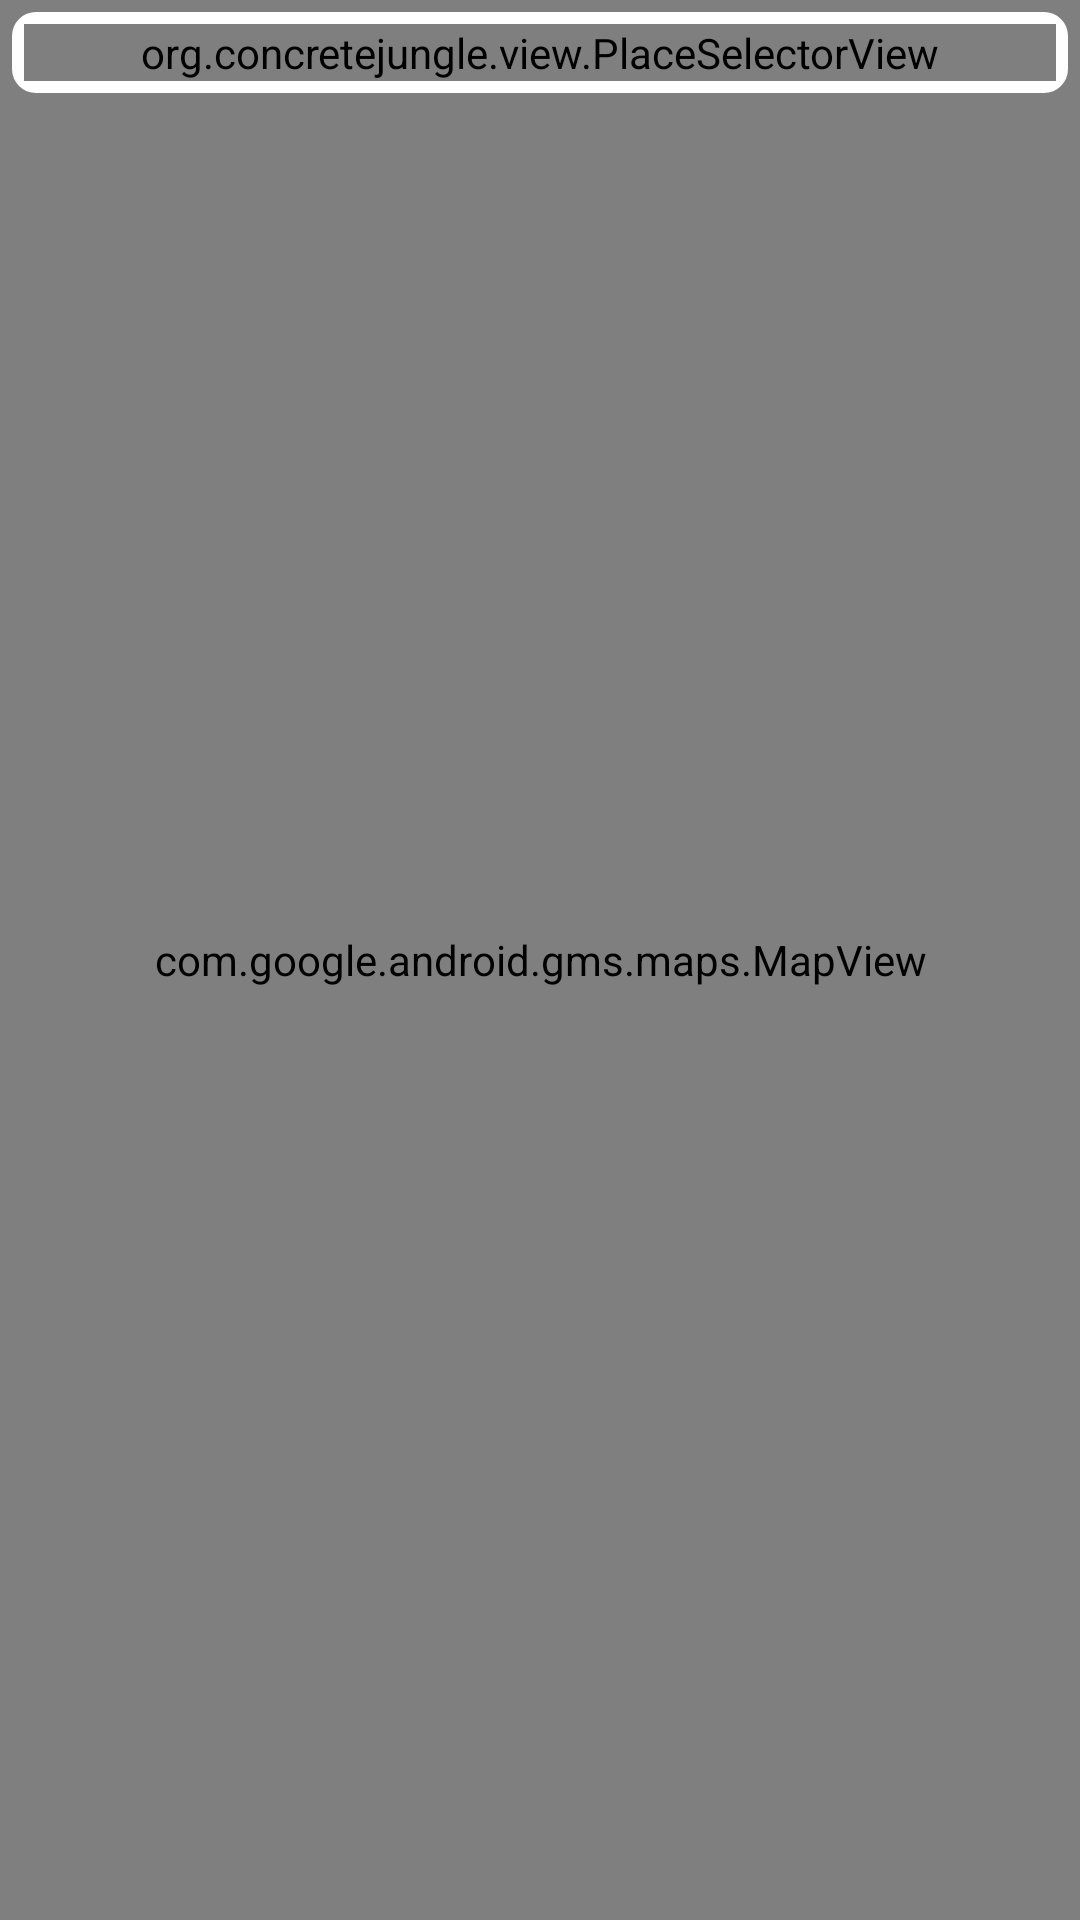

Here is an Android app screen rendered from its layout file. Give the layout XML and the strings, colors and styles it references.
<!-- AndroidManifest.xml: application theme AppTheme -->
<!-- res/layout/fragment_map.xml -->
<RelativeLayout xmlns:android="http://schemas.android.com/apk/res/android"
    android:layout_width="match_parent"
    android:layout_height="match_parent"  >

    <com.google.android.gms.maps.MapView
        android:id="@+id/fragment_map_mapview"
        android:layout_width="match_parent"
        android:layout_height="match_parent"
        android:layout_alignParentBottom="true"
        android:layout_alignParentLeft="true"
        android:layout_alignParentRight="true"
        android:layout_alignParentStart="true"
        android:layout_alignParentEnd="true"
        android:layout_alignParentTop="true" />

    <LinearLayout
        android:id="@+id/activity_map_search_container"
        android:layout_width="match_parent"
        android:layout_height="wrap_content"
        android:layout_margin="4dp"
        android:padding="4dp"
        android:orientation="vertical"
        android:layout_alignParentTop="true"
        android:background="@drawable/map_rounded_box">

        <org.concretejungle.view.PlaceSelectorView
            android:id="@+id/activity_map_search_origin"
            android:layout_width="match_parent"
            android:layout_height="wrap_content"
            android:hint="@string/search_origin"
            android:visibility="gone" />

        <org.concretejungle.view.PlaceSelectorView
            android:id="@+id/activity_map_search_destination"
            android:layout_width="match_parent"
            android:layout_height="wrap_content"
            android:hint="@string/search_destination"/>

    </LinearLayout>

    <RelativeLayout
        android:id="@+id/details_view"
        android:layout_width="match_parent"
        android:layout_height="1dp"
        android:visibility="gone"
        android:layout_alignParentBottom="true"
        android:background="@android:color/white"
        >
        <ImageView android:id="@+id/details_fruit_image"
                   android:layout_width="150dp"
                   android:layout_height="match_parent"
                   android:scaleType="centerCrop"
           />
        <TextView android:id="@+id/details_tree_title"
                  android:layout_width="match_parent"
                  android:layout_height="wrap_content"
                  android:textSize="24sp"
                  />
        <TextView android:id="@+id/details_tree_notes"
                  android:layout_width="match_parent"
                  android:layout_height="wrap_content"
                  />
        <Button android:id="@+id/details_navigate_button"
                android:layout_width="wrap_content"
                android:layout_height="wrap_content"

            />
        <Button android:id="@+id/details_post_report_button"
                android:layout_width="wrap_content"
                android:layout_height="wrap_content" />
        <ImageView android:id="@+id/details_wikipedia_link"
                   android:layout_width="wrap_content"
                   android:layout_height="wrap_content"
            />

    </RelativeLayout>
</RelativeLayout>
<!-- resources referenced by this layout -->
<resources>
  <!-- drawable map_rounded_box (drawable) -->
  <?xml version="1.0" encoding="utf-8"?>
  <shape xmlns:android="http://schemas.android.com/apk/res/android">
      <solid android:color="#FFFFFF" />
      <corners
          android:radius="8dp" />
  </shape>
  <style name="AppTheme" parent="android:Theme.Holo.Light.DarkActionBar">
  
          
      </style>
</resources>
